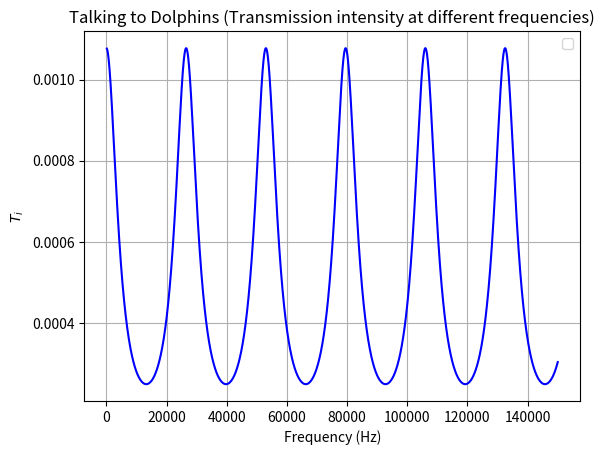

Write the Python code that produced this figure.
# -*- coding: utf-8 -*-
"""
Created on Mon Nov 12 21:35:45 2018

[redacted]
"""

import numpy as np
import matplotlib.pyplot as plt
#constants
r1 = 415
r2 = 3.2*10**6
r3 = 1.54*10**6
f = 1
c = 2650
L = .05

#Define acoustic pressure amplitudes
def T(f):
    first_term = 2+((r3/r1)+(r1/r3))*(np.cos((2*np.pi*f*L)/c))**2
    second_term = ((r2**2/(r1*r3))+((r1*r3)/r2**2))*(np.sin((2*np.pi*f*L)/c))**2
    return 4/(first_term + second_term)
f_values = np.linspace(150,150000,1000000)
#plt.ylim(.00112,.001122)
#plt.xlim(13200, 133000)

#Plotting
fig = plt.figure(1)

my_fig = fig.add_subplot(1,1,1)
my_fig.grid(True)
plt.plot(f_values, T(f_values), color = 'blue')
my_fig.set_xlabel('Frequency (Hz)')
my_fig.set_ylabel('$T_i$')
my_fig.set_title('Talking to Dolphins (Transmission intensity at different frequencies)')
plt.legend(loc='best')
plt.savefig('Q2PartA.png', dpi=300)

#Messing around with finding max values
#T_values = []
#T_values = (T(f_values))
#m = max(T_values)
#j=0
#maxi = []
#for i in T_values:
#    if i==m:
#        maxi.append(j)
#    j+=1
#    
#print(maxi)
#
#    
#    
#    
#    